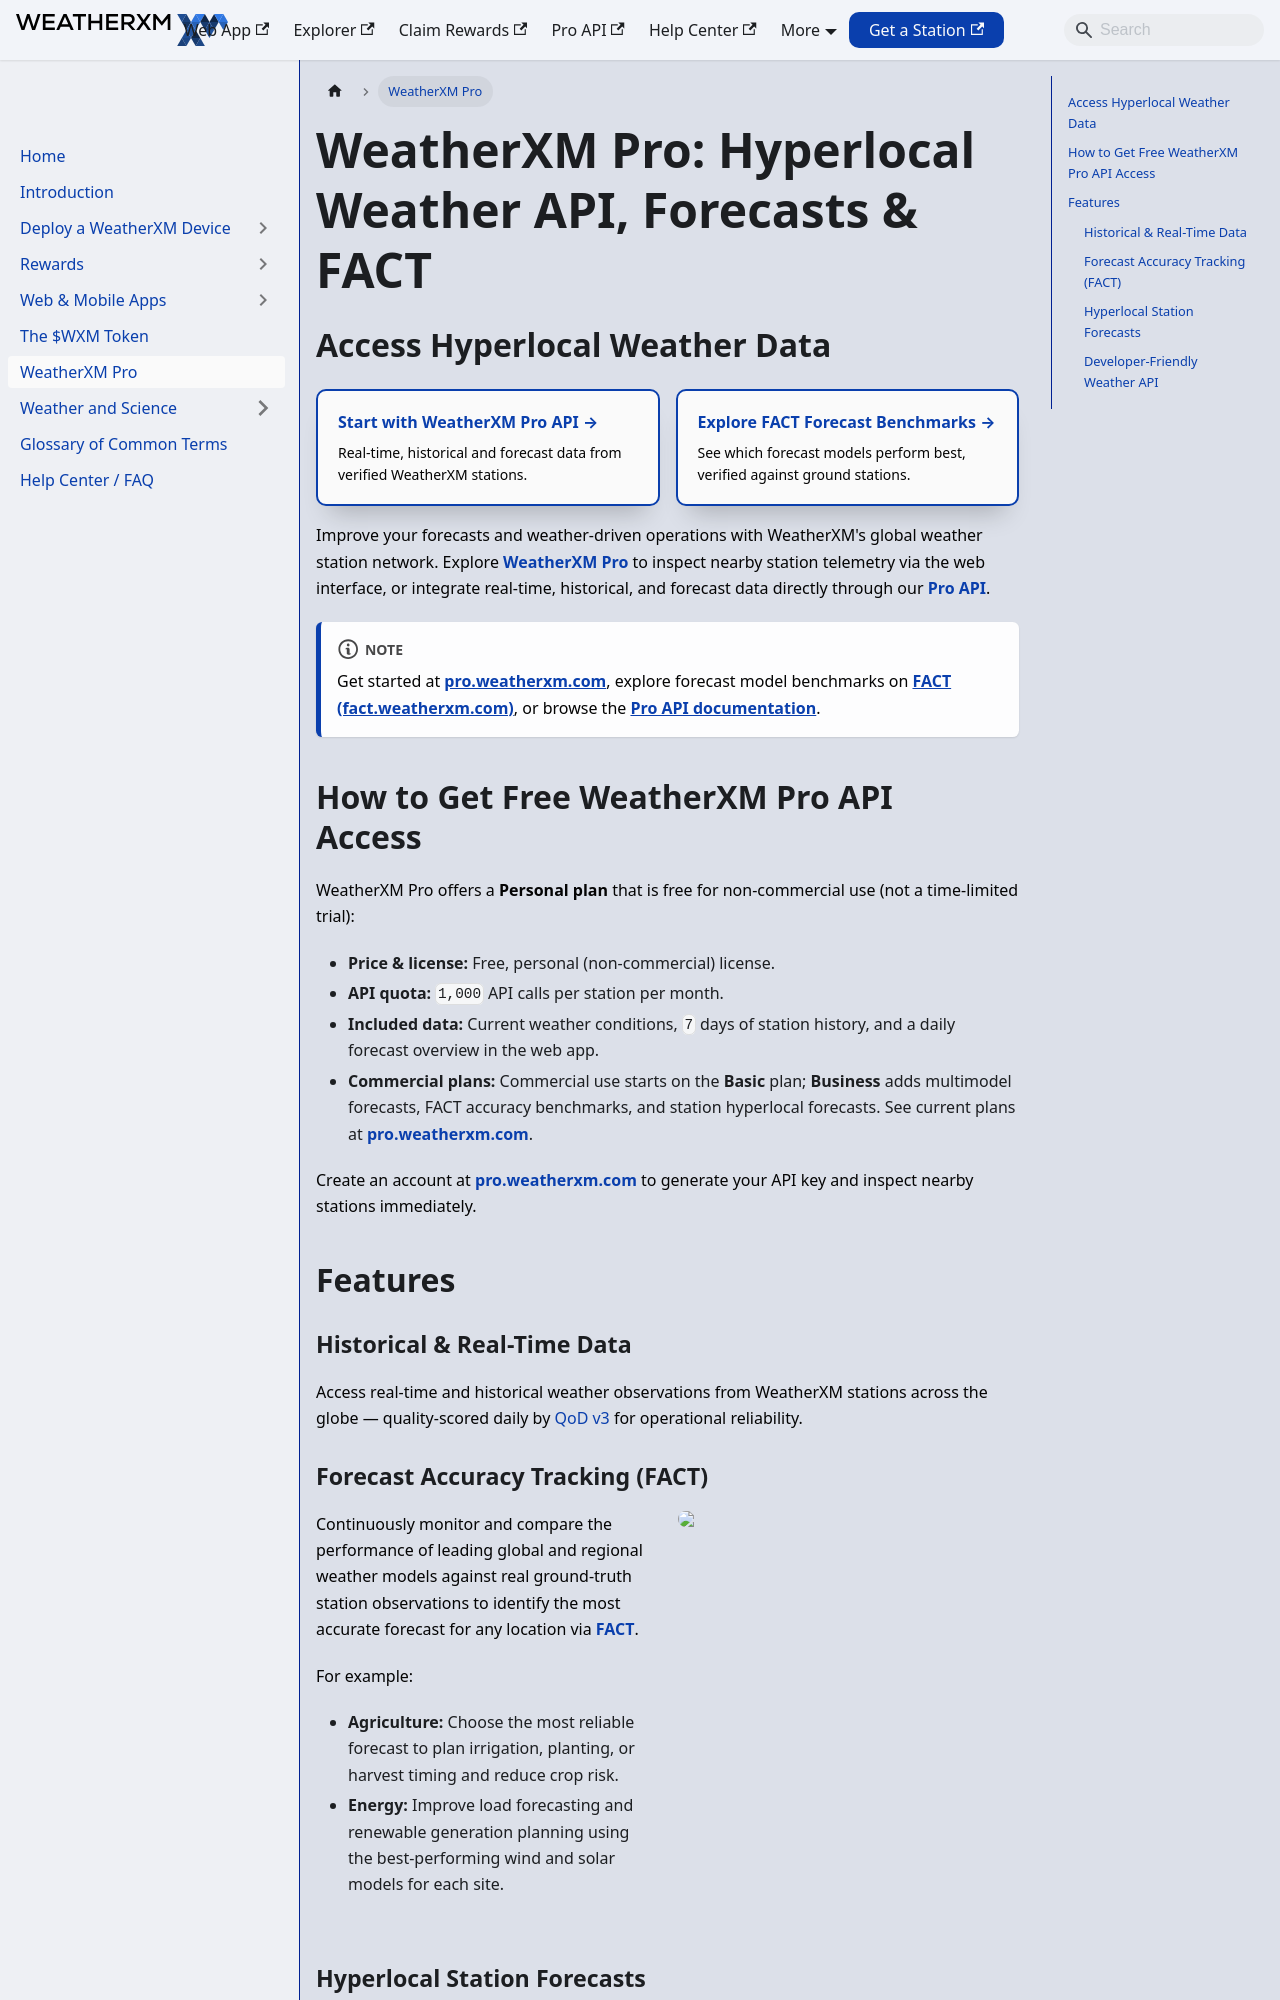

repository: WeatherXM/docs · page: weatherxm-pro.html · generator: docusaurus

# WeatherXM Pro: Hyperlocal Weather API, Forecasts & FACT

Canonical: https://docs.weatherxm.com/weatherxm-pro

Access hyperlocal weather observations, forecasts and FACT-verified model accuracy from the WeatherXM station network via WeatherXM Pro and its API.

## Access Hyperlocal Weather Data

  <Link className="cta-card" to="https://pro.weatherxm.com">
    <strong>Start with WeatherXM Pro API →</strong>
    Real-time, historical and forecast data from verified WeatherXM stations.
  </Link>
  <Link className="cta-card" to="https://fact.weatherxm.com">
    <strong>Explore FACT Forecast Benchmarks →</strong>
    See which forecast models perform best, verified against ground stations.
  </Link>

Improve your forecasts and weather-driven operations with WeatherXM's global weather station network.
Explore **[WeatherXM Pro](https://pro.weatherxm.com)** to inspect nearby station telemetry via the web interface, or integrate real-time, historical, and forecast data directly through our **[Pro API](https://pro.weatherxm.com/docs)**.

:::note
Get started at **[pro.weatherxm.com](https://pro.weatherxm.com)**, explore forecast model benchmarks on **[FACT (fact.weatherxm.com)](https://fact.weatherxm.com)**, or browse the **[Pro API documentation](https://pro.weatherxm.com/docs)**.
:::

## Features

### Historical & Real-Time Data
Access real-time and historical weather observations from WeatherXM stations across the globe — quality-scored daily by [QoD v3](/rewards/data-quality) for operational reliability.
